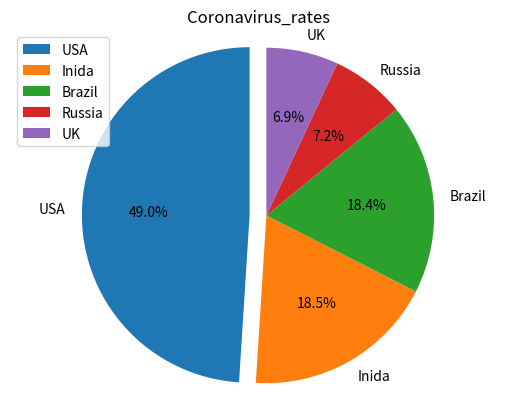

The matplotlib source for this figure:
import matplotlib.pyplot as plt
x={'USA':29862124, 'Inida':11285561, 'Brazil':11205972, 'Russia':4360823, 'UK':4234924}
# create a dictionary to include all data
labels=x.keys()
# create labels to represent all keys in dictionary 'x'.
sizes=x.values()
# create sizes to represent all values in dictionary 'x'
explode=[0.1,0,0,0,0]
# explode one of the countries to make it take apart from the circle.
plt.pie(sizes, labels=labels, explode=explode, autopct='%1.1f%%', startangle=90)
# make the pie and let its sizes be values of x and let lebels be keys of x.
plt.axis('equal')
# to make the pie look like a circle
plt.legend()
# add a legend for a better pie
plt.title("Coronavirus_rates")
# the name of the pie
plt.show()
# to see the pie
print(x) 
# print the dictionary 